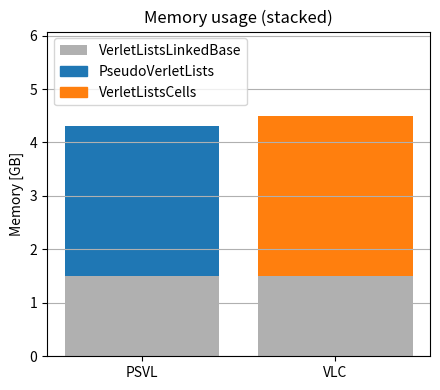

This chart was generated by the following Python code:
import matplotlib.pyplot as plt

blue_dark   = '#1f77b4'
orange_dark = '#ff7f0e'
gray_base   = '#b0b0b0'

# =======================
# Data (GB)
# =======================
data_gb = {
    "PSVL": {"container": 2.8, "linkedbase": 1.5},
    "VLC":  {"container": 3.0, "linkedbase": 1.5},
}

def plot_stacked_memory(filename):
    labels = ["PSVL", "VLC"]

    linkedbase = [
        data_gb["PSVL"]["linkedbase"],
        data_gb["VLC"]["linkedbase"],
    ]
    container = [
        data_gb["PSVL"]["container"],
        data_gb["VLC"]["container"],
    ]

    plt.figure(figsize=(4.5, 4))

    lb = plt.bar(
        labels,
        linkedbase,
        color=gray_base,
        label="VerletListsLinkedBase"
    )

    plt.bar(
        labels,
        container,
        bottom=linkedbase,
        color=[blue_dark, orange_dark]
    )

    # Dummy-Handles für Legende
    psvl_handle = plt.Rectangle((0, 0), 1, 1, color=blue_dark)
    vlc_handle  = plt.Rectangle((0, 0), 1, 1, color=orange_dark)

    plt.ylabel("Memory [GB]")
    plt.title("Memory usage (stacked)")
    plt.grid(axis="y")

    max_total = max(
        data_gb["PSVL"]["container"] + data_gb["PSVL"]["linkedbase"],
        data_gb["VLC"]["container"]  + data_gb["VLC"]["linkedbase"],
    )
    plt.ylim(0, max_total * 1.35)

    plt.legend(
        handles=[lb[0], psvl_handle, vlc_handle],
        labels=[
            "VerletListsLinkedBase",
            "PseudoVerletLists",
            "VerletListsCells"
        ],
        loc="upper left"
    )

    plt.tight_layout()
    plt.savefig(filename, bbox_inches="tight")
    plt.show()
    plt.close()

plot_stacked_memory("memory_stacked.pdf")
